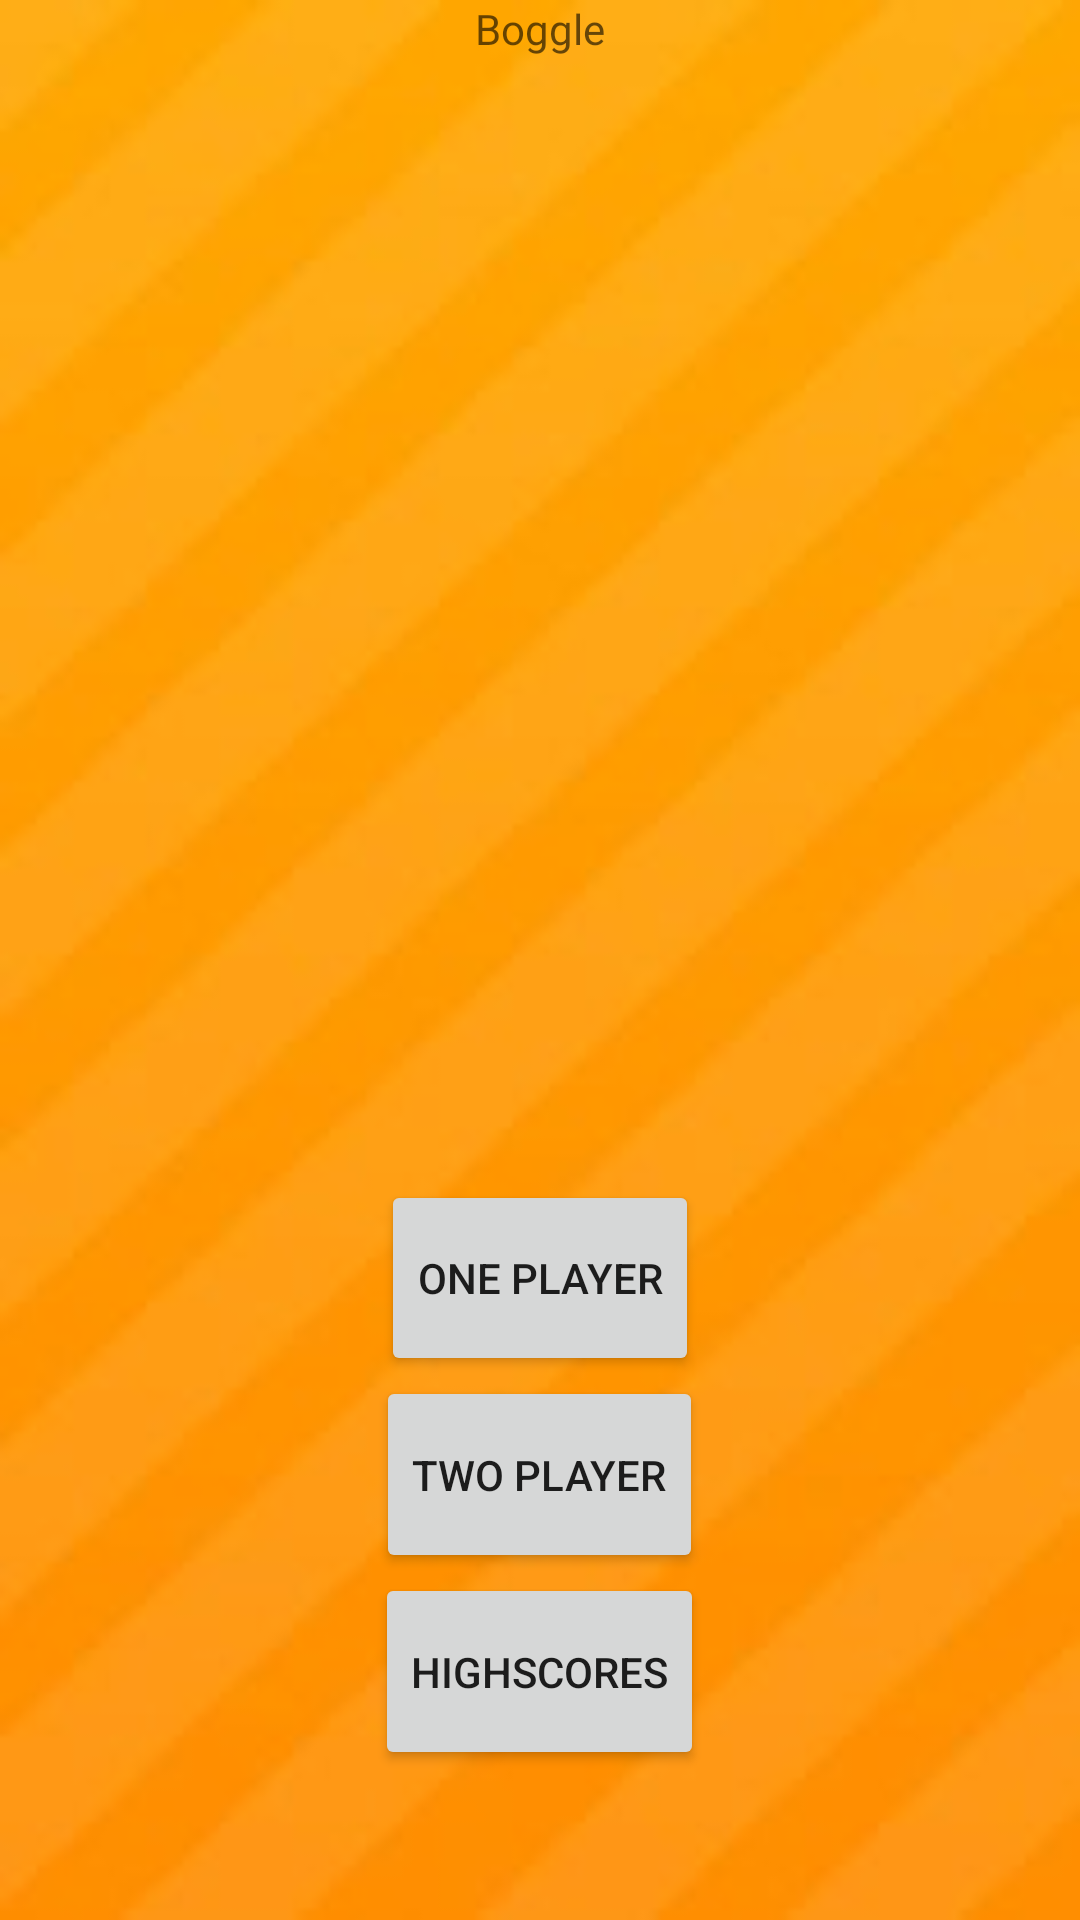

Layout XML and referenced resources for this Android screen:
<!-- AndroidManifest.xml: application theme AppTheme -->
<!-- res/layout/activity_title_screen.xml -->
<?xml version="1.0" encoding="utf-8"?>
<LinearLayout xmlns:android="http://schemas.android.com/apk/res/android"
    xmlns:tools="http://schemas.android.com/tools"
    android:layout_width="match_parent"
    android:layout_height="match_parent"
    android:background="@drawable/main_menu_orange"
    tools:context="com.project.game.boggle.TitleScreen">

    <include layout="@layout/content_title_screen" />

</LinearLayout>
<!-- res/layout/content_title_screen.xml (included above) -->
<?xml version="1.0" encoding="utf-8"?>
<LinearLayout xmlns:android="http://schemas.android.com/apk/res/android"
    xmlns:tools="http://schemas.android.com/tools"
    android:orientation="vertical"
    android:layout_width="match_parent"
    android:layout_height="match_parent"
    android:gravity="center"
    tools:showIn="@layout/activity_title_screen">

    <LinearLayout
        android:layout_width="wrap_content"
        android:layout_height="0dp"
        android:layout_weight="6">

        <TextView android:id="@+id/title"
            android:layout_width="match_parent"
            android:layout_height="match_parent"
            android:hint="@string/title"/>
    </LinearLayout>

    <LinearLayout
        android:layout_width="wrap_content"
        android:layout_height="0dp"
        android:layout_weight="1">

        <Button android:id="@+id/one_player"
            android:layout_width="match_parent"
            android:layout_height="match_parent"
            android:text="@string/one_player"
            android:onClick="onePlayerScreen" />
    </LinearLayout>

    <LinearLayout
        android:layout_width="wrap_content"
        android:layout_height="0dp"
        android:layout_weight="1">

        <Button android:id="@+id/two_player"
            android:layout_width="match_parent"
            android:layout_height="match_parent"
            android:text="@string/two_player"
            android:onClick="twoPlayerScreen" />
    </LinearLayout>

    <LinearLayout
        android:layout_width="wrap_content"
        android:layout_height="0dp"
        android:layout_weight="1"
        android:layout_marginBottom="50dp">

        <Button android:id="@+id/highscores"
            android:layout_width="wrap_content"
            android:layout_height="match_parent"
            android:text="@string/highscores"
            android:onClick="highscoresScreen" />
    </LinearLayout>


</LinearLayout>
<!-- resources referenced by this layout -->
<resources>
  <!-- drawable main_menu_orange: jpg bitmap (drawable, 4700 bytes) -->
  <string name="highscores">Highscores</string>
  <string name="one_player">One Player</string>
  <string name="title">Boggle</string>
  <string name="two_player">Two Player</string>
  <style name="AppTheme" parent="Theme.AppCompat.Light.NoActionBar">
          
          <item name="colorPrimary">@color/colorPrimary</item>
          <item name="colorPrimaryDark">@color/colorPrimaryDark</item>
          <item name="colorAccent">@color/colorAccent</item>
  
  
      </style>
  <color name="colorPrimary">#3F51B5</color>
  <color name="colorPrimaryDark">#303F9F</color>
  <color name="colorAccent">#FF4081</color>
</resources>
